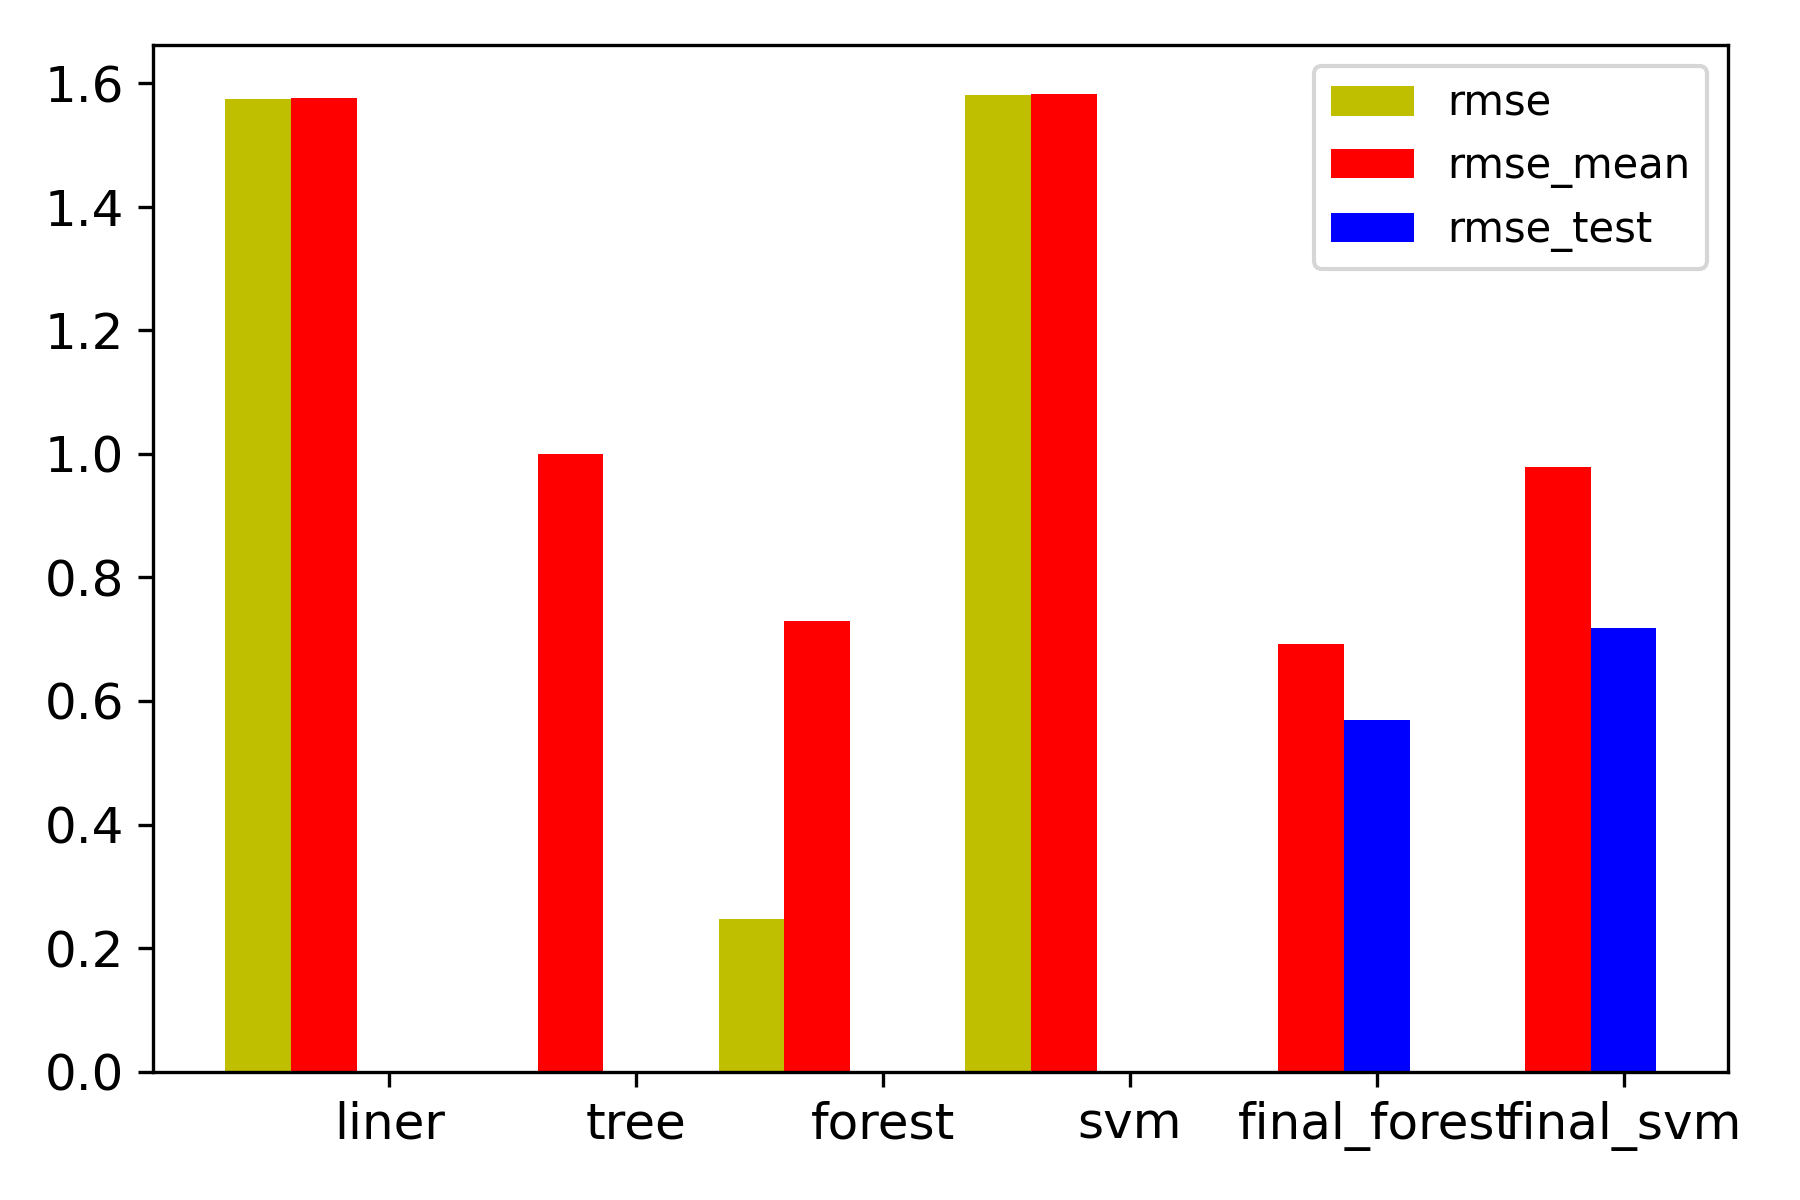

Source data for this figure (header and first rows):
liner, tree, forest, svm, final_forest, final_svm
1.574, 0.0, 0.2463, 1.581, 0.0, 0.0
1.577, 0.9997, 0.7298, 1.583, 0.6921, 0.9783
0.0, 0.0, 0.0, 0.0, 0.5693, 0.7183
